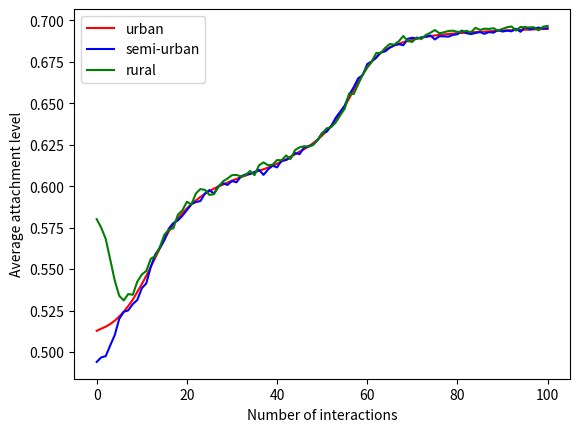

Python code for this plot:
import random
import statistics
import matplotlib.pyplot as plt

class AgeGroup:
    A_25_34 = 2
    A_35_44 = 3
    A_45_54 = 4
    A_55_64 = 5
    A_65_74 = 6
    A_75 = 7

class Gender:
    MALE = 0
    FEMALE = 1

class Area:
    URBAN = 0
    SEMI_URBAN = 1
    RURAL = 2

class Education:
    PRIMARY = 0
    HS = 1
    BACHELOR = 2
    VT = 3
    MASTER = 4

class Assign:
    def calculate_by_distribution(self, dist:dict):
        """
        Selects categories based on pre-defined probability distributions
        """
        target = random.uniform(0, 1)
        stack = 0
        for attr, dist in dist.items():
            stack += dist
            if stack >= target:
                return attr

    def age(self) -> int: # Assign an age based on the below distribution
        distribution = {
            AgeGroup.A_25_34: 0.12,
            AgeGroup.A_35_44: 0.14,
            AgeGroup.A_45_54: 0.16,
            AgeGroup.A_55_64: 0.18,
            AgeGroup.A_65_74: 0.20,
            AgeGroup.A_75: 0.20
        }
        return self.calculate_by_distribution(distribution)

    def gender(self) -> Gender: # Assign a gender based on the below distribution
        # 48.5% Male :: 51.5% Female
        return [Gender.MALE, Gender.FEMALE][random.uniform(0, 1)>=0.485]
    
    def area(self) -> Area: # Assign an area based on the below distribution
        distribution = {
            Area.URBAN: 0.5,
            Area.SEMI_URBAN: 0.3,
            Area.RURAL: 0.2
        }
        return self.calculate_by_distribution(distribution)
    
    def education(self) -> Education: # Assign an education based on the below distribution
        distribution = {
            Education.PRIMARY: 0.02,
            Education.HS: 0.48,
            Education.VT: 0.2,
            Education.BACHELOR: 0.2,
            Education.MASTER: 0.1,
        }
        return self.calculate_by_distribution(distribution)

    def attachment(self, agent:'Agent', base_clamp:tuple=(0.1, 0.6)) -> tuple[float]:
        '''
        Calculates an attachment value from 0 to 1, through two steps.
        First, each agent is assigned a random value between 0.1 and 0.6.
        Second, each of the following features give an additional 0.1:
        female, older than 44, rural dweller, master's degree.
        '''

        orig = value = random.uniform(*base_clamp)

        if agent.age > AgeGroup.A_35_44:
            value += 0.1

        if agent.gender == Gender.FEMALE:
            value += 0.1

        if agent.education == Education.MASTER:
            value += 0.1

        if agent.area == Area.RURAL:
            value += 0.1

        assert 0 <= value <= 1 # Ensure this attachment value does not exceed 1
        return round(orig, 2), round(value, 2)
        # Return the original random value as well, to see how his traits affect his attachment

class Agent:
    def __init__(self):
        """
        Generates a random agent on initialisation
        """
        assign = Assign()
        self.age = assign.age()
        self.gender = assign.gender()
        self.area = assign.area()
        self.education = assign.education()
        self.orig_attachment, self.attachment = assign.attachment(self)

    def hardcode(self, age:AgeGroup, gender:Gender, area:Area, education:Education, attachment:float=None):
        """
        Allows a hard-coded agent to be created. Attachment parameter is optional.
        One can experiment with different traits and observe how the calculated
        attachment level varies depending on the values chosen for the various traits.
        """
        assign = Assign()
        self.age = age
        self.gender = gender
        self.area = area
        self.education = education
        self.orig_attachment, self.attachment = (-1.0, attachment) if attachment else assign.attachment()

    def format(self):
        """
        Creates a formatted string of the
        agent to visualize its traits.
        """
        age_format = {
            AgeGroup.A_25_34: '25-34',
            AgeGroup.A_35_44: '35-44',
            AgeGroup.A_45_54: '45-54',
            AgeGroup.A_55_64: '55-64',
            AgeGroup.A_65_74: '65-74',
            AgeGroup.A_75: '75+'
        }

        gender_format = {
            Gender.MALE: 'Male',
            Gender.FEMALE: 'Female'
        }

        area_format = {
            Area.URBAN: 'Urban',
            Area.SEMI_URBAN: 'Semi-Rural',
            Area.RURAL: 'Rural'
        }

        education_format = {
            Education.PRIMARY: 'Primary',
            Education.HS: 'High-school',
            Education.VT: 'Vocational Training',
            Education.BACHELOR: 'Bachelor',
            Education.MASTER: 'Master',
        }

        age = age_format.get(self.age)
        gender = gender_format.get(self.gender)
        area = area_format.get(self.area)
        education = education_format.get(self.education)

        return f'{age} :: {gender} :: {area} :: {education} :: {self.attachment} :: {self.orig_attachment}'



def interact_opinion(agent:'Agent', _agent:'Agent', constant=0.05):
    """
    This interaction makes it harder for extreme opinions
    to be changed. An attachment value close to 0.5 will
    be more easily influenced than one at 0.1 or 0.9.
    """

    a_influence = (0.5-abs(0.5-agent.attachment))/0.5 * constant
    _a_influence = (0.5-abs(0.5-_agent.attachment))/0.5 * constant

    if agent.attachment > _agent.attachment:
        agent.attachment -= a_influence
        _agent.attachment += _a_influence
    else:
        agent.attachment += a_influence
        _agent.attachment -= _a_influence


class Community:
    def __init__(self, size:int=100):
        """
        Generates a community of {size} agents
        """
        self.agents:list[Agent] = []
        for _ in range(size):
            self.agents.append(Agent())


    def interact(self, iterations:int=1, interaction_function=interact_opinion):
        """
        Makes the agents interact between them.
        """

        random.shuffle(self.agents)

        complete = []
        while len(self.agents) > 1:
            agent = self.agents.pop()
            _agent = self.agents.pop()

            if agent.attachment != _agent.attachment:
                interaction_function(agent, _agent)
                agent.attachment = round(agent.attachment, 2)
                _agent.attachment = round(_agent.attachment, 2)

            complete += [agent, _agent]
        self.agents = complete

        if iterations > 0:
            self.interact(iterations-1, interaction_function)

    def attachment_list(self, gender=None, area=None):
        if area:
            return [agent.attachment for agent in self.agents if agent.area == area]
        if gender:
            return [agent.attachment for agent in self.agents if agent.gender == gender]
        return [agent.attachment for agent in self.agents]

    def get_average_attachment(self, gender=None, area=None):
        return statistics.mean(self.attachment_list(gender, area))


community = Community(1000)
urban = [community.get_average_attachment(area=Area.URBAN)]
semi = [community.get_average_attachment(area=Area.SEMI_URBAN)]
rural = [community.get_average_attachment(area=Area.RURAL)]

for k in range(100):
    community.interact(interaction_function=interact_opinion)
    urban.append(community.get_average_attachment(area=Area.URBAN))
    semi.append(community.get_average_attachment(area=Area.SEMI_URBAN))
    rural.append(community.get_average_attachment(area=Area.RURAL))

plt.figure()
plt.plot(urban, label='urban', color='red')
plt.plot(semi, label='semi-urban', color='blue')
plt.plot(rural, label='rural', color='green')

plt.xlabel('Number of interactions')
plt.ylabel('Average attachment level')

plt.legend()
plt.show()
